Run: headless pygame with SDL's dummy video driver; simulated clock (each Clock.tick advances the game by its frame time, no real sleeping); random seed 0; keys injected as events and as key.get_pressed() state; no mouse input.
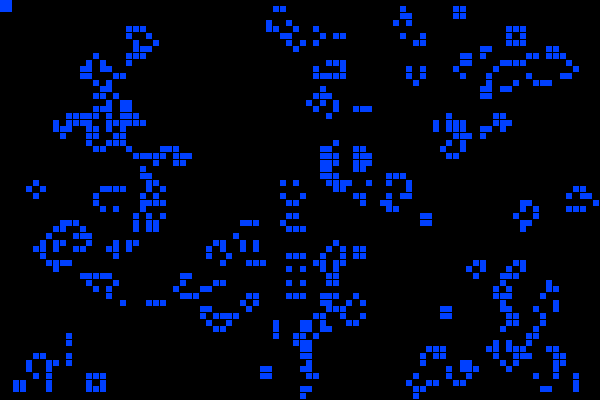
Frame 1 of 4 · flips 1–60 · no input
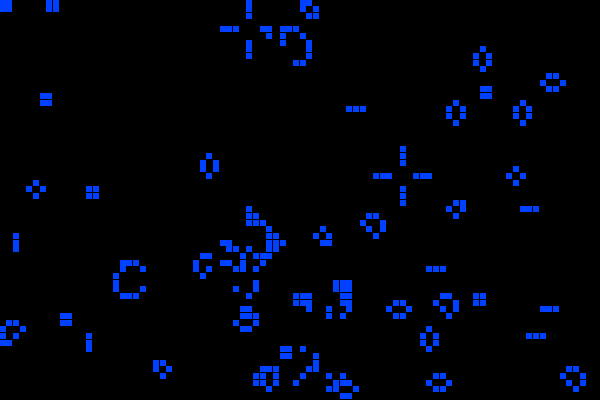
Frame 2 of 4 · flips 61–180 · tapped SPACE, RETURN · held RIGHT (→), D
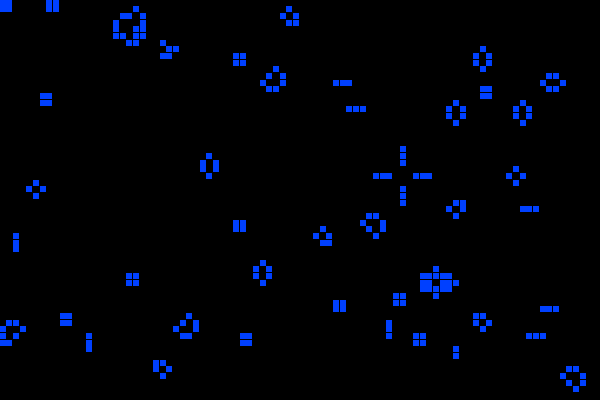
Frame 3 of 4 · flips 181–300 · held DOWN (↓), S
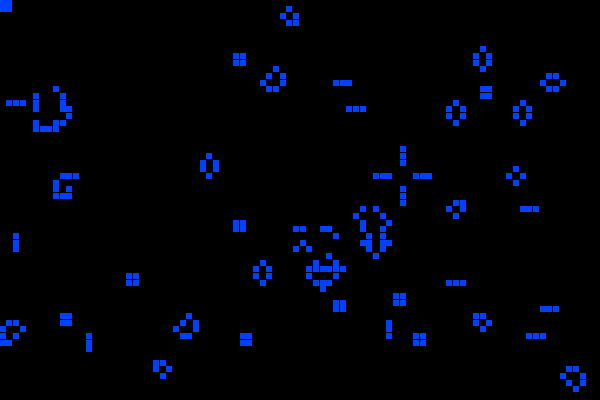
Frame 4 of 4 · flips 301–420 · held LEFT (←), A, UP (↑), W

The pygame program that drew these frames:

import pygame
import random

# Size of board
board_width = 90
board_height = 60
screen_width = 600
screen_height = 400


class Board:
    def __init__(self, width, height):
        self.width = width
        self.height = height
        self.board = [False] * width * height
        self.x_scale = screen_width / width
        self.y_scale = screen_height / height

    def get_cell(self, row, col) -> bool:
        return self.board[(self.width * row) + col]

    def set_cell(self, row, col, value: bool):
        self.board[(self.width * row) + col] = value

    def draw(self, display: pygame.Surface):
        for row in range(0, self.height):
            for col in range(0, self.width):
                if self.get_cell(row, col):
                    display.fill((0, 64, 255),
                                 rect=(self.x_scale * col, self.y_scale * row, self.x_scale, self.y_scale))

    def randomize(self):
        for row in range(0, self.height):
            for col in range(0, self.width):
                self.board[self.width * row + col] = random.randint(0, 1) == 1

    def neighbour_count(self, row, col) -> int:
        count = 0
        if row > 0 and col > 0 and self.get_cell(row - 1, col - 1):
            count += 1
        if row > 0 and self.get_cell(row - 1, col):
            count += 1
        if row > 0 and col < (self.width - 1) and self.get_cell(row - 1, col + 1):
            count += 1
        if col > 0 and self.get_cell(row, col - 1):
            count += 1
        if col < (self.width - 1) and self.get_cell(row, col + 1):
            count += 1
        if row < (self.height - 1) and col > 0 and self.get_cell(row + 1, col - 1):
            count += 1
        if row < (self.height - 1) and self.get_cell(row + 1, col):
            count += 1
        if row < (self.height - 1) and col < (self.width - 1) and self.get_cell(row + 1, col + 1):
            count += 1
        return count

    def do_generation(self) -> int:
        changes = 0
        new_board = [False] * self.width * self.height
        for row in range(0, self.height):
            for col in range(0, self.width):
                neighbour_count = self.neighbour_count(row, col)
                if self.get_cell(row, col):
                    new_value = neighbour_count == 2 or neighbour_count == 3
                else:
                    new_value = neighbour_count == 3
                new_board[(self.width * row) + col] = new_value
                if new_value != self.get_cell(row, col):
                    changes += 1
        self.board = new_board
        return changes

def main():
    pygame.init()
    pygame.display.set_caption('Life')

    screen = pygame.display.set_mode((screen_width, screen_height))

    board = Board(board_width, board_height)
    board.randomize()

    background_surface = pygame.Surface((screen_width, screen_height))
    background_surface.fill((0, 0, 0))

    running = True
    generation_count = 0
    while running:
        screen.blit(background_surface, dest=(0, 0))
        board.draw(screen)
        pygame.display.flip()
        generation_count += 1
        if board.do_generation() < 60 or generation_count > 5000:
            board.randomize()
            generation_count = 0

        for event in pygame.event.get():
            if event.type == pygame.QUIT:
                running = False

main()
